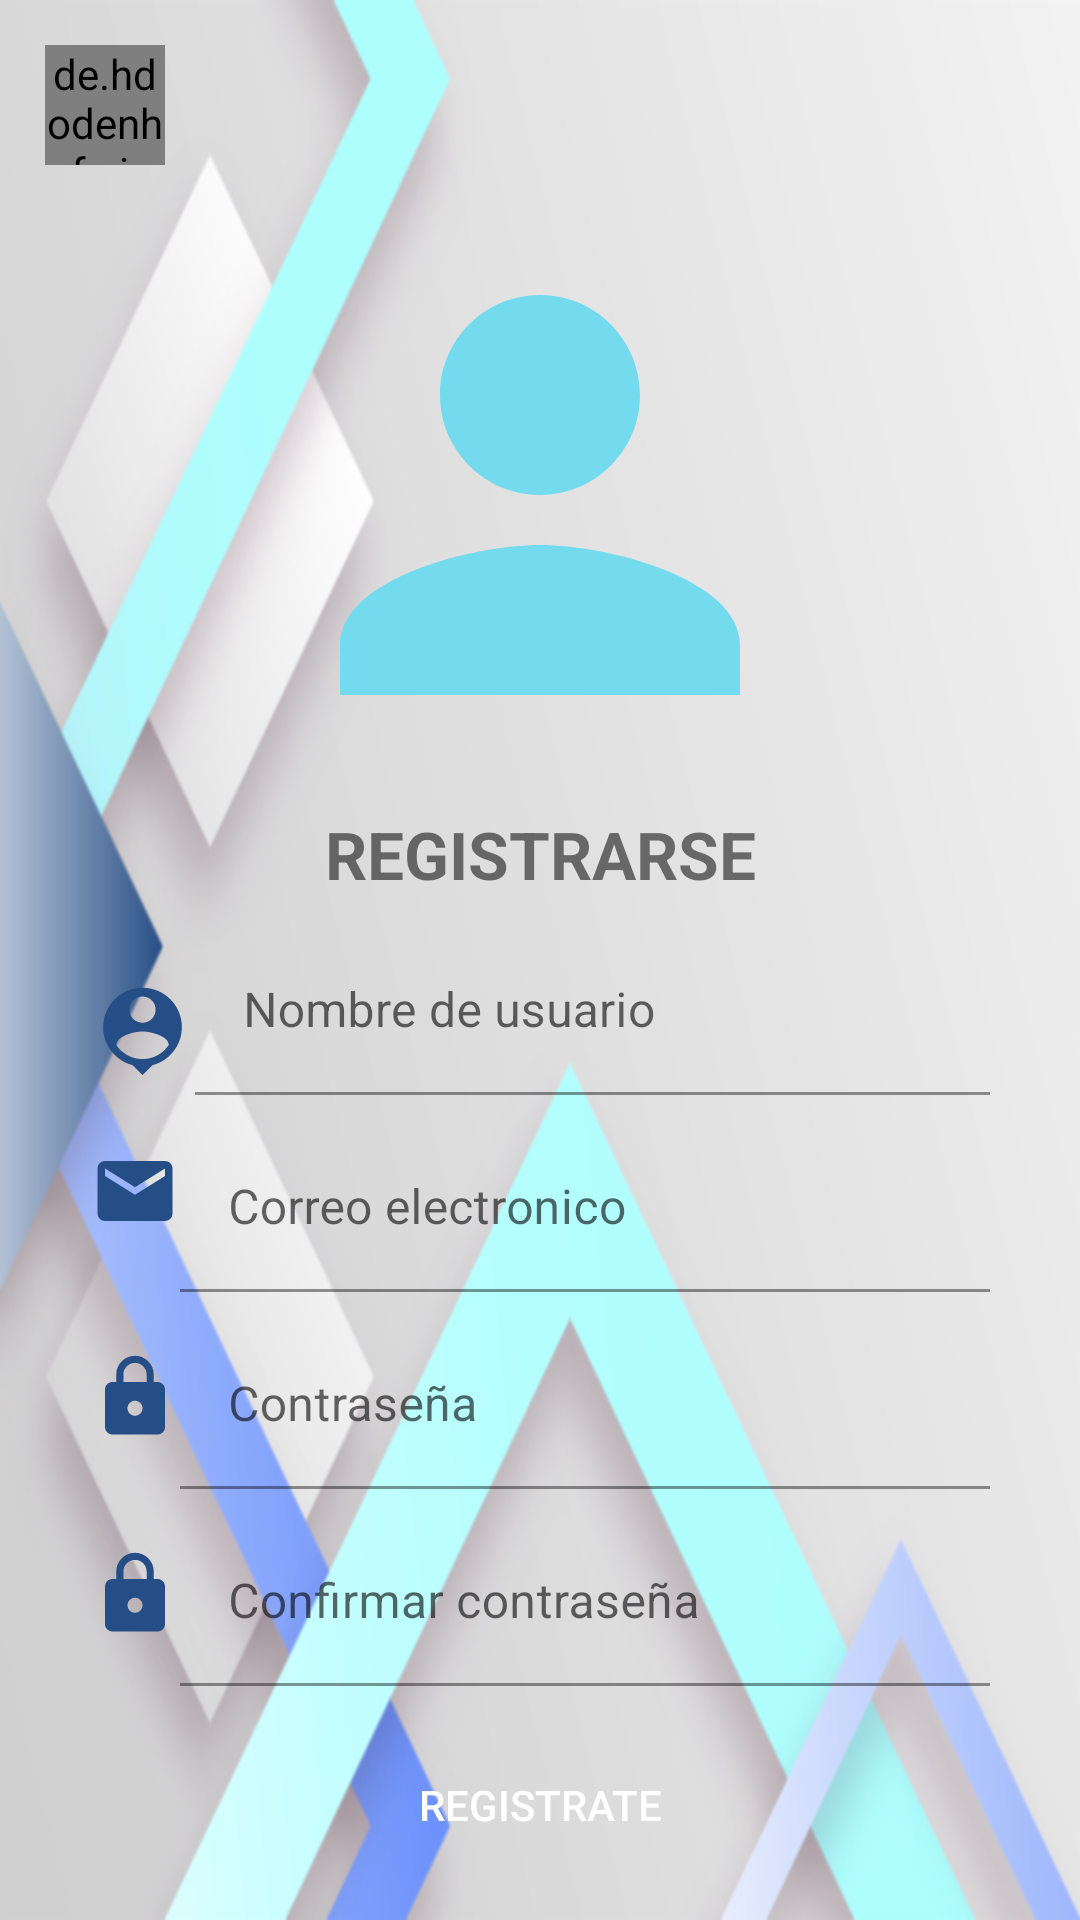

Layout XML and referenced resources for this Android screen:
<!-- AndroidManifest.xml: application theme Theme.SocialMedia -->
<!-- res/layout/activity_register2.xml -->
<?xml version="1.0" encoding="utf-8"?>
<androidx.coordinatorlayout.widget.CoordinatorLayout
    xmlns:android="http://schemas.android.com/apk/res/android"
    xmlns:app="http://schemas.android.com/apk/res-auto"
    xmlns:tools="http://schemas.android.com/tools"
    android:layout_width="match_parent"
    android:layout_height="match_parent"
    android:fitsSystemWindows="true"
    tools:context=".activities.RegisterActivity2"
    android:background="@drawable/fondo"

    >

    <LinearLayout
        android:layout_width="match_parent"
        android:layout_height="match_parent"
        android:orientation="vertical"
        android:layout_margin="30dp"
        android:paddingTop="30dp"
        >

        <ImageView
            android:layout_width="200dp"
            android:layout_height="200dp"
            android:layout_gravity="center"
            android:layout_margin="5dp"
            android:src="@drawable/ic_person"
            />

        <TextView
            android:layout_width="match_parent"
            android:layout_height="wrap_content"
            android:text="REGISTRARSE"
            android:textAlignment="center"
            android:textStyle="bold"
            android:layout_marginBottom="10dp"
            android:textSize="22dp" />

        <LinearLayout
            android:layout_width="match_parent"
            android:layout_height="wrap_content"
            android:orientation="horizontal">

            <ImageView
                android:layout_width="35dp"
                android:layout_height="35dp"
                android:src="@drawable/ic_baseline_person_pin_24"
                android:layout_marginTop="17dp"/>

            <com.google.android.material.textfield.TextInputLayout
                android:layout_width="match_parent"
                android:layout_height="wrap_content"
                >
                <com.google.android.material.textfield.TextInputEditText
                    android:id="@+id/textInputUsername"
                    android:layout_width="match_parent"
                    android:layout_height="wrap_content"
                    android:hint="Nombre de usuario"
                    android:inputType="textEmailAddress"
                    android:background="@color/trans"
                    />
            </com.google.android.material.textfield.TextInputLayout>

        </LinearLayout>

        <LinearLayout
            android:layout_width="match_parent"
            android:layout_height="wrap_content"
            android:orientation="horizontal">

            <ImageView
                android:layout_width="30dp"
                android:layout_height="30dp"
                android:src="@drawable/ic_baseline_email_24"
                android:layout_marginTop="17dp"/>

            <com.google.android.material.textfield.TextInputLayout
                android:layout_width="match_parent"
                android:layout_height="wrap_content"
                >
                <com.google.android.material.textfield.TextInputEditText
                    android:id="@+id/textInputEmail"
                    android:layout_width="match_parent"
                    android:layout_height="wrap_content"
                    android:hint="Correo electronico"
                    android:inputType="textEmailAddress"
                    android:background="@color/trans"
                    android:layout_marginTop="10dp"

                    />
            </com.google.android.material.textfield.TextInputLayout>

        </LinearLayout>

        <LinearLayout
            android:layout_width="match_parent"
            android:layout_height="wrap_content"
            android:orientation="horizontal">

            <ImageView
                android:layout_width="30dp"
                android:layout_height="30dp"
                android:src="@drawable/ic_baseline_https_24"
                android:layout_marginTop="20dp"
                />
            <com.google.android.material.textfield.TextInputLayout
                android:layout_width="match_parent"
                android:layout_height="wrap_content"
                >
                <com.google.android.material.textfield.TextInputEditText
                    android:id="@+id/textInputPassword"
                    android:layout_width="match_parent"
                    android:layout_height="wrap_content"
                    android:layout_marginTop="10dp"
                    android:inputType="textPassword"
                    android:hint="Contraseña"
                    android:background="@color/trans"
                    >
                </com.google.android.material.textfield.TextInputEditText>
            </com.google.android.material.textfield.TextInputLayout>

        </LinearLayout>

        <LinearLayout
            android:layout_width="match_parent"
            android:layout_height="wrap_content"
            android:orientation="horizontal">

            <ImageView
                android:layout_width="30dp"
                android:layout_height="30dp"
                android:src="@drawable/ic_baseline_https_24"
                android:layout_marginTop="20dp"
                />
            <com.google.android.material.textfield.TextInputLayout
                android:layout_width="match_parent"
                android:layout_height="wrap_content"
                >
                <com.google.android.material.textfield.TextInputEditText
                    android:id="@+id/textInputConfirmPassword"
                    android:layout_width="match_parent"
                    android:layout_height="wrap_content"
                    android:layout_marginTop="10dp"
                    android:inputType="textPassword"
                    android:hint="Confirmar contraseña"
                    android:background="@color/trans"
                    >
                </com.google.android.material.textfield.TextInputEditText>
            </com.google.android.material.textfield.TextInputLayout>

        </LinearLayout>

        <Button
            android:id="@+id/btnRegister"
            style="@style/Widget.AppCompat.Button"
            android:layout_width="match_parent"
            android:layout_height="wrap_content"
            android:layout_marginTop="30dp"
            android:text="REGISTRATE"
            android:textColor="@color/white"
            android:background="@drawable/rounded_button"
            />
    </LinearLayout>
    <de.hdodenhof.circleimageview.CircleImageView
        android:id="@+id/circleImageBack"
        android:layout_width="40dp"
        android:layout_height="40dp"
        android:src="@drawable/ic_arrow_left"
        android:layout_margin="15dp"
        android:scaleType="centerCrop"
        />

</androidx.coordinatorlayout.widget.CoordinatorLayout>
<!-- resources referenced by this layout -->
<resources>
  <color name="trans">#00000000</color>
  <color name="white">#FFFFFFFF</color>
  <!-- drawable fondo: png bitmap (drawable-hdpi, 108014 bytes) -->
  <!-- drawable ic_arrow_left (drawable) -->
  <vector android:height="50dp" android:tint="#264E86"
      android:viewportHeight="24" android:viewportWidth="24"
      android:width="50dp" xmlns:android="http://schemas.android.com/apk/res/android">
      <path android:fillColor="@android:color/white" android:pathData="M11.67,3.87L9.9,2.1 0,12l9.9,9.9 1.77,-1.77L3.54,12z"/>
  </vector>
  <!-- drawable ic_baseline_email_24 (drawable) -->
  <vector android:height="50dp" android:tint="#264E86"
      android:viewportHeight="24" android:viewportWidth="24"
      android:width="50dp" xmlns:android="http://schemas.android.com/apk/res/android">
      <path android:fillColor="@android:color/white" android:pathData="M20,4L4,4c-1.1,0 -1.99,0.9 -1.99,2L2,18c0,1.1 0.9,2 2,2h16c1.1,0 2,-0.9 2,-2L22,6c0,-1.1 -0.9,-2 -2,-2zM20,8l-8,5 -8,-5L4,6l8,5 8,-5v2z"/>
  </vector>
  <!-- drawable ic_baseline_https_24 (drawable) -->
  <vector android:height="24dp" android:tint="#264E86"
      android:viewportHeight="24" android:viewportWidth="24"
      android:width="24dp" xmlns:android="http://schemas.android.com/apk/res/android">
      <path android:fillColor="@android:color/white" android:pathData="M18,8h-1L17,6c0,-2.76 -2.24,-5 -5,-5S7,3.24 7,6v2L6,8c-1.1,0 -2,0.9 -2,2v10c0,1.1 0.9,2 2,2h12c1.1,0 2,-0.9 2,-2L20,10c0,-1.1 -0.9,-2 -2,-2zM12,17c-1.1,0 -2,-0.9 -2,-2s0.9,-2 2,-2 2,0.9 2,2 -0.9,2 -2,2zM15.1,8L8.9,8L8.9,6c0,-1.71 1.39,-3.1 3.1,-3.1 1.71,0 3.1,1.39 3.1,3.1v2z"/>
  </vector>
  <!-- drawable ic_baseline_person_pin_24 (drawable) -->
  <vector android:height="24dp" android:tint="#264E86"
      android:viewportHeight="24" android:viewportWidth="24"
      android:width="24dp" xmlns:android="http://schemas.android.com/apk/res/android">
      <path android:fillColor="@android:color/white" android:pathData="M12,2c-4.97,0 -9,4.03 -9,9 0,4.17 2.84,7.67 6.69,8.69L12,22l2.31,-2.31C18.16,18.67 21,15.17 21,11c0,-4.97 -4.03,-9 -9,-9zM12,4c1.66,0 3,1.34 3,3s-1.34,3 -3,3 -3,-1.34 -3,-3 1.34,-3 3,-3zM12,18.3c-2.5,0 -4.71,-1.28 -6,-3.22 0.03,-1.99 4,-3.08 6,-3.08 1.99,0 5.97,1.09 6,3.08 -1.29,1.94 -3.5,3.22 -6,3.22z"/>
  </vector>
  <!-- drawable ic_person (drawable) -->
  <vector android:height="40dp" android:tint="#74DBEF"
      android:viewportHeight="24" android:viewportWidth="24"
      android:width="40dp" xmlns:android="http://schemas.android.com/apk/res/android">
      <path android:fillColor="@android:color/white" android:pathData="M12,12c2.21,0 4,-1.79 4,-4s-1.79,-4 -4,-4 -4,1.79 -4,4 1.79,4 4,4zM12,14c-2.67,0 -8,1.34 -8,4v2h16v-2c0,-2.66 -5.33,-4 -8,-4z"/>
  </vector>
  <style name="Theme.SocialMedia" parent="Theme.MaterialComponents.DayNight.NoActionBar">
          
          <item name="colorPrimary">@color/dos</item>
          <item name="colorPrimaryVariant">@color/black</item>
          <item name="colorOnPrimary">@color/white</item>
          
          <item name="colorSecondary">@color/dos</item>
          <item name="colorSecondaryVariant">@color/cuatro</item>
          <item name="colorOnSecondary">@color/white</item>
          
          <item name="android:statusBarColor" tools:targetApi="l">?attr/colorPrimaryVariant</item>
          
      </style>
  <color name="dos">#74DBEF</color>
  <color name="black">#FF000000</color>
  <color name="cuatro">#264E86</color>
</resources>
